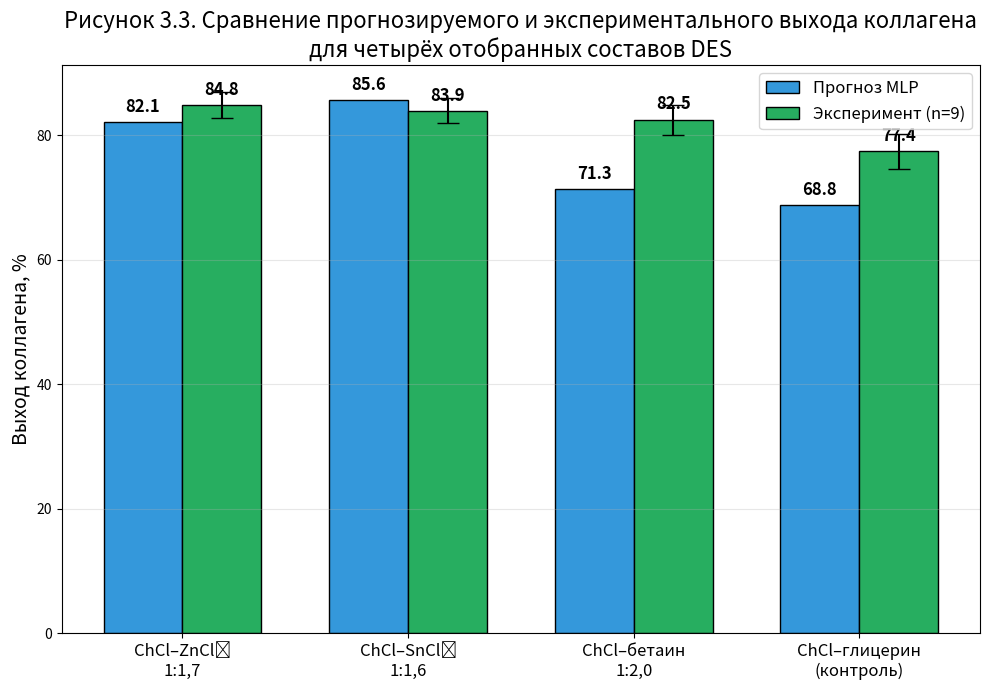

The matplotlib source for this figure: (Note: this script raises an exception after producing the figure.)
import pandas as pd
import matplotlib.pyplot as plt

# Твои данные из таблицы 3.5
data = {
    'Состав DES': [
        'ChCl–ZnCl₂\n1:1,7',
        'ChCl–SnCl₂\n1:1,6',
        'ChCl–бетаин\n1:2,0',
        'ChCl–глицерин\n(контроль)'
    ],
    'Прогноз MLP, %': [82.14, 85.62, 71.33, 68.79],
    'Эксперимент, %': [84.8, 83.9, 82.5, 77.4],
    'Ошибка, %': [2.1, 2.0, 2.4, 2.8]
}

df = pd.DataFrame(data)

fig, ax = plt.subplots(figsize=(10, 7))

x = range(len(df))
width = 0.35

bars1 = ax.bar([i - width/2 for i in x], df['Прогноз MLP, %'], width, label='Прогноз MLP', color='#3498db', edgecolor='black')
bars2 = ax.bar([i + width/2 for i in x], df['Эксперимент, %'], width, label='Эксперимент (n=9)', color='#27ae60', edgecolor='black', yerr=df['Ошибка, %'], capsize=8)

ax.set_ylabel('Выход коллагена, %', fontsize=14)
ax.set_title('Рисунок 3.3. Сравнение прогнозируемого и экспериментального выхода коллагена\nдля четырёх отобранных составов DES', fontsize=16)
ax.set_xticks(x)
ax.set_xticklabels(df['Состав DES'], fontsize=12, rotation=0, ha='center')
ax.legend(fontsize=12)
ax.grid(axis='y', alpha=0.3)

# Подписи значений над столбцами
for bar in bars1 + bars2:
    height = bar.get_height()
    ax.text(bar.get_x() + bar.get_width()/2., height + 1,
            f'{height:.1f}', ha='center', va='bottom', fontsize=12, fontweight='bold')

plt.tight_layout()
plt.savefig("/project/results/Рисунок_3.3_Сравнение_прогноз_эксперимент.png", dpi=400, bbox_inches='tight')
plt.close()

print("ГОТОВО! Рисунок 3.3 создан — идеальный для диссертации")
